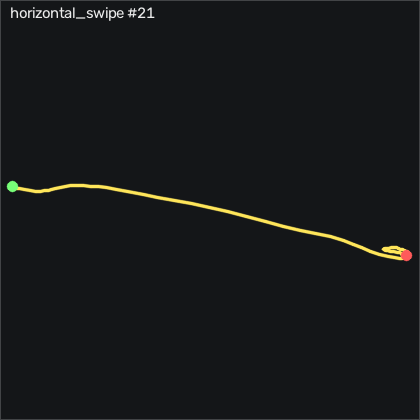

The file beside this chart, header and first rows:
t_s, ax, ay, az, gx, gy, gz, seq
0.00000, -0.453, -0.585, 0.955, 8.213, 3.735, 20.18, 22520
0.01000, -0.448, -0.705, 0.963, 14.55, 4.71, 26.09, 22521
0.02000, -0.459, -0.81, 0.972, 23.06, 5.229, 29.5, 22522
0.03000, -0.451, -0.859, 0.947, 32.94, 5.198, 31.61, 22523
0.04100, -0.461, -0.889, 0.938, 38.61, 5.564, 31.3, 22524
0.05000, -0.481, -0.936, 0.935, 37.09, 3.582, 22.83, 22525
0.06000, -0.491, -1, 0.932, 31.11, 0.9911, 11.3, 22526
0.07000, -0.48, -1.083, 0.922, 25.59, -2.119, 0.6029, 22527
0.08000, -0.447, -1.166, 0.888, 22.48, -4.954, -9.366, 22528
0.09000, -0.443, -1.214, 0.875, 23, -5.168, -18.64, 22529
0.1, -0.459, -1.211, 0.871, 26.44, -5.107, -29.4, 22530
0.11, -0.477, -1.213, 0.857, 29.71, -5.716, -39.31, 22531
0.12, -0.488, -1.246, 0.822, 31.84, -5.96, -46.38, 22532
0.13, -0.491, -1.261, 0.816, 36.2, -5.412, -51.32, 22533
0.14, -0.453, -1.294, 0.787, 40.5, -1.905, -51.32, 22534
0.15, -0.448, -1.354, 0.789, 43.21, 0.9911, -56.75, 22535
0.16, -0.434, -1.376, 0.752, 45.41, 1.662, -71.35, 22536
0.171, -0.469, -1.41, 0.737, 48.43, 4.009, -88.85, 22537
0.18, -0.544, -1.426, 0.744, 53.61, 7.332, -110.5, 22538
0.19, -0.629, -1.397, 0.769, 63.06, 11.45, -130.7, 22539
0.2, -0.712, -1.312, 0.781, 76.84, 15.53, -144.8, 22540
0.211, -0.79, -1.151, 0.755, 91.96, 17.27, -157, 22541
0.22, -0.861, -0.911, 0.725, 103.7, 18.49, -168.9, 22542
0.23, -0.91, -0.714, 0.665, 108.9, 19.44, -179.2, 22543
0.24, -0.976, -0.538, 0.673, 111, 22.03, -185.5, 22544
0.25, -0.999, -0.375, 0.646, 112, 22.73, -190.4, 22545
0.26, -1.028, -0.287, 0.617, 116, 27.61, -181.1, 22546
0.27, -1.031, -0.111, 0.586, 123.7, 30.32, -171.3, 22547
0.28, -1.085, 0.104, 0.587, 126.4, 31.75, -168.8, 22548
0.29, -1.166, 0.307, 0.71, 118.4, 32.3, -175.2, 22549
0.3, -1.148, 0.442, 0.643, 104.9, 27.39, -186.6, 22550
0.31, -1.11, 0.66, 0.617, 101.7, 23.03, -176.7, 22551
0.32, -1.086, 0.89, 0.567, 95.74, 18.67, -169.7, 22552
0.33, -1.096, 1.037, 0.653, 80.47, 21.17, -164.8, 22553
0.341, -1.058, 1.016, 0.734, 63.15, 23.95, -158.6, 22554
0.35, -1.017, 1.033, 0.782, 57.02, 24.77, -140.9, 22555
0.36, -0.969, 1.097, 0.797, 57.66, 22.73, -123.5, 22556
0.37, -0.932, 1.182, 0.844, 57.3, 19.5, -109.6, 22557
0.381, -0.878, 1.238, 0.854, 51.96, 14.07, -98.18, 22558
0.39, -0.829, 1.242, 0.888, 42.91, 9.192, -85.1, 22559
0.4, -0.76, 1.188, 0.879, 32.54, 3.491, -67.48, 22560
0.41, -0.675, 1.07, 0.858, 21.32, -1.387, -48.57, 22561
0.42, -0.589, 0.942, 0.812, 9.127, -5.259, -35.04, 22562
0.43, -0.529, 0.754, 0.787, -2.031, -6.631, -25.71, 22563
0.44, -0.463, 0.604, 0.774, -7.793, -8.034, -21.32, 22564
0.45, -0.405, 0.536, 0.768, -7.946, -7.515, -16.59, 22565
0.46, -0.37, 0.486, 0.775, -9.409, -6.021, -12.63, 22566
0.47, -0.367, 0.404, 0.809, -15.81, -4.802, -15.01, 22567
0.48, -0.372, 0.283, 0.853, -22.09, -3.46, -19.09, 22568
0.49, -0.386, 0.173, 0.909, -22.31, -2.637, -18.91, 22569
0.5, -0.398, 0.128, 0.948, -17.98, -2.271, -17.26, 22570
0.511, -0.394, 0.09500, 0.953, -12.98, -3.308, -14.89, 22571
0.52, -0.365, 0.05100, 0.93, -8.037, -4.497, -10.34, 22572
0.53, -0.332, 0.00600, 0.89, -3.159, -4.588, -6.44, 22573
0.54, -0.325, -0.04400, 0.874, 2.999, -3.735, -5.373, 22574
0.551, -0.344, -0.01000, 0.905, 11.23, -1.54, -5.769, 22575
0.56, -0.353, 0.02400, 0.897, 18.09, -1.174, -5.312, 22576
0.57, -0.368, 0.05100, 0.891, 19.83, -0.8689, -3.635, 22577
0.58, -0.365, 0.05000, 0.899, 17.05, -0.2899, -3.116, 22578
0.59, -0.351, 0.01200, 0.894, 13.88, 0.6551, 0.7549, 22579
... 13 more rows
